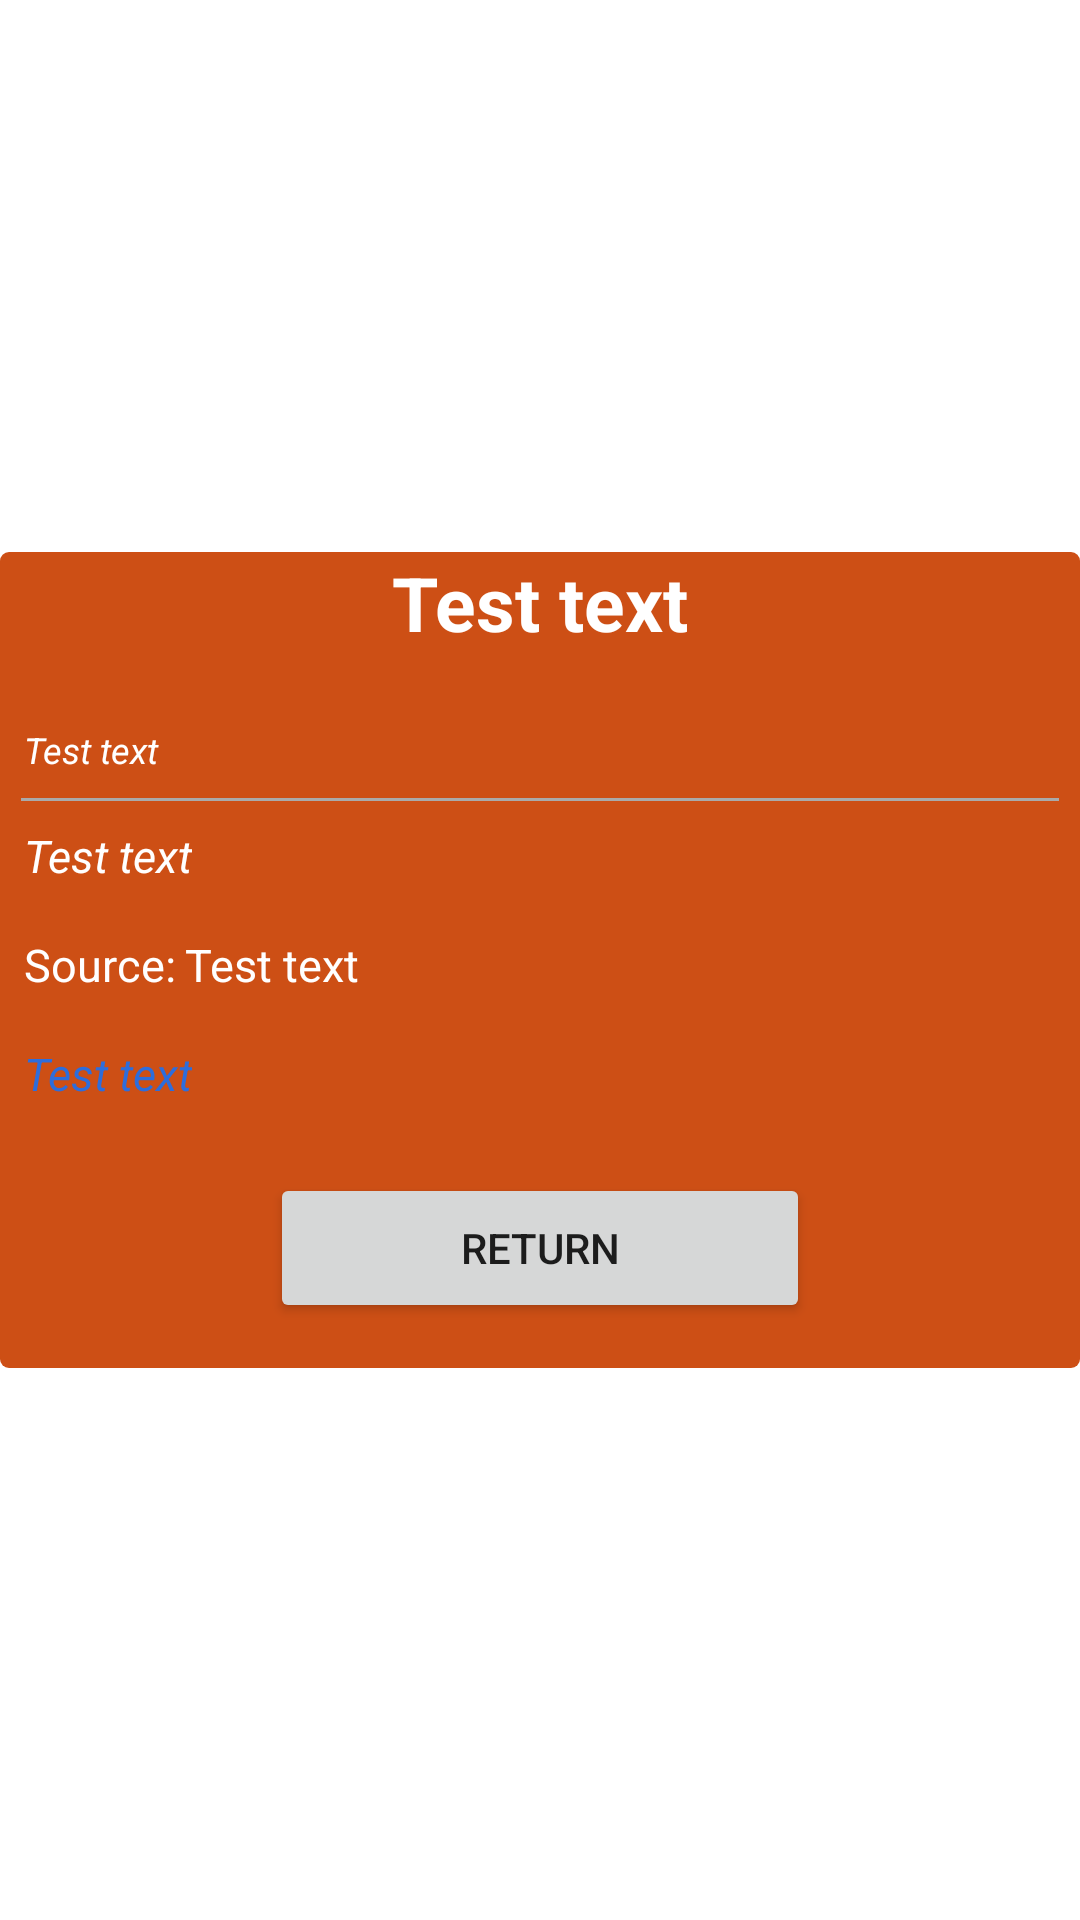

Layout XML and referenced resources for this Android screen:
<!-- AndroidManifest.xml: application theme Theme.NewsCase -->
<!-- res/layout/activity_article.xml -->
<?xml version="1.0" encoding="utf-8"?>
<androidx.constraintlayout.widget.ConstraintLayout xmlns:android="http://schemas.android.com/apk/res/android"
    xmlns:app="http://schemas.android.com/apk/res-auto"
    xmlns:tools="http://schemas.android.com/tools"
    android:id="@+id/article_window_background"
    android:layout_width="match_parent"
    android:layout_height="match_parent"
    tools:context=".ui.activities.ArticleActivity">

    <androidx.cardview.widget.CardView
        android:id="@+id/popup_window_view_with_border"
        android:layout_width="wrap_content"
        android:layout_height="wrap_content"
        android:layout_centerHorizontal="true"
        android:layout_centerVertical="true"
        app:cardBackgroundColor="#FFFFFF"
        app:cardCornerRadius="3dp"
        app:cardElevation="0dp"
        app:cardMaxElevation="0dp"
        android:layout_marginHorizontal="20dp"
        app:cardPreventCornerOverlap="false"
        app:layout_constraintBottom_toBottomOf="parent"
        app:layout_constraintLeft_toLeftOf="parent"
        app:layout_constraintRight_toRightOf="parent"
        app:layout_constraintTop_toTopOf="parent">

        <androidx.constraintlayout.widget.ConstraintLayout
            android:id="@+id/popup_window_background_container"
            android:layout_width="wrap_content"
            android:layout_height="wrap_content"
            android:layout_centerInParent="true"
            android:background="@color/article_red"
            android:minHeight="170dp">

            <androidx.appcompat.widget.AppCompatTextView
                android:id="@+id/article_window_title"
                android:layout_width="wrap_content"
                android:layout_height="wrap_content"
                android:layout_marginStart="8dp"
                android:layout_marginEnd="8dp"
                android:layout_marginBottom="16dp"
                android:paddingHorizontal="5dp"
                android:gravity="left"
                android:text="Test text"
                android:textColor="#FFFFFF"
                android:textSize="25sp"
                android:textStyle="bold"
                app:layout_constraintBottom_toTopOf="@+id/article_window_author"
                app:layout_constraintEnd_toEndOf="parent"
                app:layout_constraintStart_toStartOf="parent"
                app:layout_constraintTop_toTopOf="parent" />

            <androidx.appcompat.widget.AppCompatTextView
                android:id="@+id/article_window_author"
                android:layout_width="wrap_content"
                android:layout_height="wrap_content"
                android:layout_marginStart="8dp"
                android:layout_marginTop="8dp"
                android:layout_marginEnd="8dp"
                android:layout_marginBottom="8dp"
                android:gravity="left"
                android:text="Test text"
                android:textColor="#FFFFFF"
                android:textSize="12sp"
                android:textStyle="italic"
                app:layout_constraintBottom_toTopOf="@+id/article_window_line"
                app:layout_constraintStart_toStartOf="parent"
                app:layout_constraintTop_toBottomOf="@+id/article_window_title" />

            <View
                android:id="@+id/article_window_line"
                android:layout_width="match_parent"
                android:layout_height="1dp"
                android:background="@android:color/darker_gray"
                android:layout_marginHorizontal="7dp"
                app:layout_constraintBottom_toTopOf="@+id/article_window_description"
                app:layout_constraintEnd_toEndOf="parent"
                app:layout_constraintStart_toStartOf="parent"
                app:layout_constraintTop_toBottomOf="@+id/article_window_author"/>

            <androidx.appcompat.widget.AppCompatTextView
                android:id="@+id/article_window_description"
                android:layout_width="wrap_content"
                android:layout_height="wrap_content"
                android:layout_marginStart="8dp"
                android:layout_marginTop="8dp"
                android:layout_marginEnd="8dp"
                android:layout_marginBottom="8dp"
                style="@style/description_text_style"
                android:gravity="left"
                android:text="Test text"
                android:textColor="#FFFFFF"
                android:textSize="15sp"
                app:layout_constraintBottom_toTopOf="@+id/article_window_source"
                app:layout_constraintStart_toStartOf="parent"
                app:layout_constraintTop_toBottomOf="@+id/article_window_line" />

            <androidx.appcompat.widget.AppCompatTextView
                android:id="@+id/article_window_source_text"
                android:layout_width="wrap_content"
                android:layout_height="wrap_content"
                android:layout_marginStart="8dp"
                android:layout_marginTop="8dp"
                android:layout_marginEnd="8dp"
                android:layout_marginBottom="8dp"
                android:paddingRight="3dp"
                android:gravity="left"
                android:text="@string/article_source"
                android:textColor="#FFFFFF"
                android:textSize="15sp"
                android:textStyle="normal"
                app:layout_constraintBottom_toTopOf="@+id/article_window_url"
                app:layout_constraintStart_toStartOf="parent"
                app:layout_constraintTop_toBottomOf="@+id/article_window_description" />

            <androidx.appcompat.widget.AppCompatTextView
                android:id="@+id/article_window_source"
                android:layout_width="wrap_content"
                android:layout_height="wrap_content"
                android:layout_marginRight="8dp"
                android:layout_marginTop="8dp"
                android:layout_marginBottom="8dp"
                android:gravity="left"
                android:text="Test text"
                android:textColor="#FFFFFF"
                android:textSize="15sp"
                android:textStyle="normal"
                app:layout_constraintBottom_toTopOf="@+id/article_window_url"
                app:layout_constraintStart_toEndOf="@+id/article_window_source_text"
                app:layout_constraintTop_toBottomOf="@+id/article_window_description" />

            <androidx.appcompat.widget.AppCompatTextView
                android:id="@+id/article_window_url"
                android:layout_width="wrap_content"
                android:layout_height="wrap_content"
                android:layout_marginStart="8dp"
                android:layout_marginTop="8dp"
                android:layout_marginEnd="8dp"
                android:layout_marginBottom="8dp"
                android:gravity="left"
                android:text="Test text"
                android:textSize="15sp"
                style="@style/link_text_style"
                app:layout_constraintBottom_toTopOf="@+id/return_button"
                app:layout_constraintStart_toStartOf="parent"
                app:layout_constraintTop_toBottomOf="@+id/article_window_source" />

            <Button
                android:id="@+id/return_button"
                android:layout_width="180dp"
                android:layout_height="50dp"
                android:text="@string/return_button"
                android:layout_marginVertical="15dp"
                app:layout_constraintBottom_toBottomOf="parent"
                app:layout_constraintLeft_toLeftOf="parent"
                app:layout_constraintRight_toRightOf="parent"
                app:layout_constraintTop_toBottomOf="@+id/article_window_url"/>
        </androidx.constraintlayout.widget.ConstraintLayout>

    </androidx.cardview.widget.CardView>

</androidx.constraintlayout.widget.ConstraintLayout>
<!-- resources referenced by this layout -->
<resources>
  <color name="article_red">#CD4F15</color>
  <string name="article_source">Source: </string>
  <string name="return_button">Return</string>
  <style name="description_text_style">
          <item name="android:fontFamily">sans-serif</item>
          <item name="android:textColor">#FFFFFF</item>
          <item name="android:textSize">12sp</item>
          <item name="android:textStyle">italic</item>
          <item name="android:gravity">left</item>
      </style>
  <style name="link_text_style">
          <item name="android:fontFamily">sans-serif</item>
          <item name="android:textColor">#2D6DDC</item>
          <item name="android:textSize">12sp</item>
          <item name="android:textStyle">italic</item>
          <item name="android:gravity">left</item>
      </style>
  <style name="Theme.NewsCase" parent="Theme.MaterialComponents.DayNight.DarkActionBar">
          
          <item name="colorPrimary">@color/purple_500</item>
          <item name="colorPrimaryVariant">@color/purple_700</item>
          <item name="colorOnPrimary">@color/white</item>
          
          <item name="colorSecondary">@color/teal_200</item>
          <item name="colorSecondaryVariant">@color/teal_700</item>
          <item name="colorOnSecondary">@color/black</item>
          
          <item name="android:statusBarColor" tools:targetApi="l">?attr/colorPrimaryVariant</item>
          
      </style>
  <color name="purple_500">#FF6200EE</color>
  <color name="purple_700">#FF3700B3</color>
  <color name="white">#FFFFFFFF</color>
  <color name="teal_200">#FF03DAC5</color>
  <color name="teal_700">#FF018786</color>
  <color name="black">#FF000000</color>
</resources>
